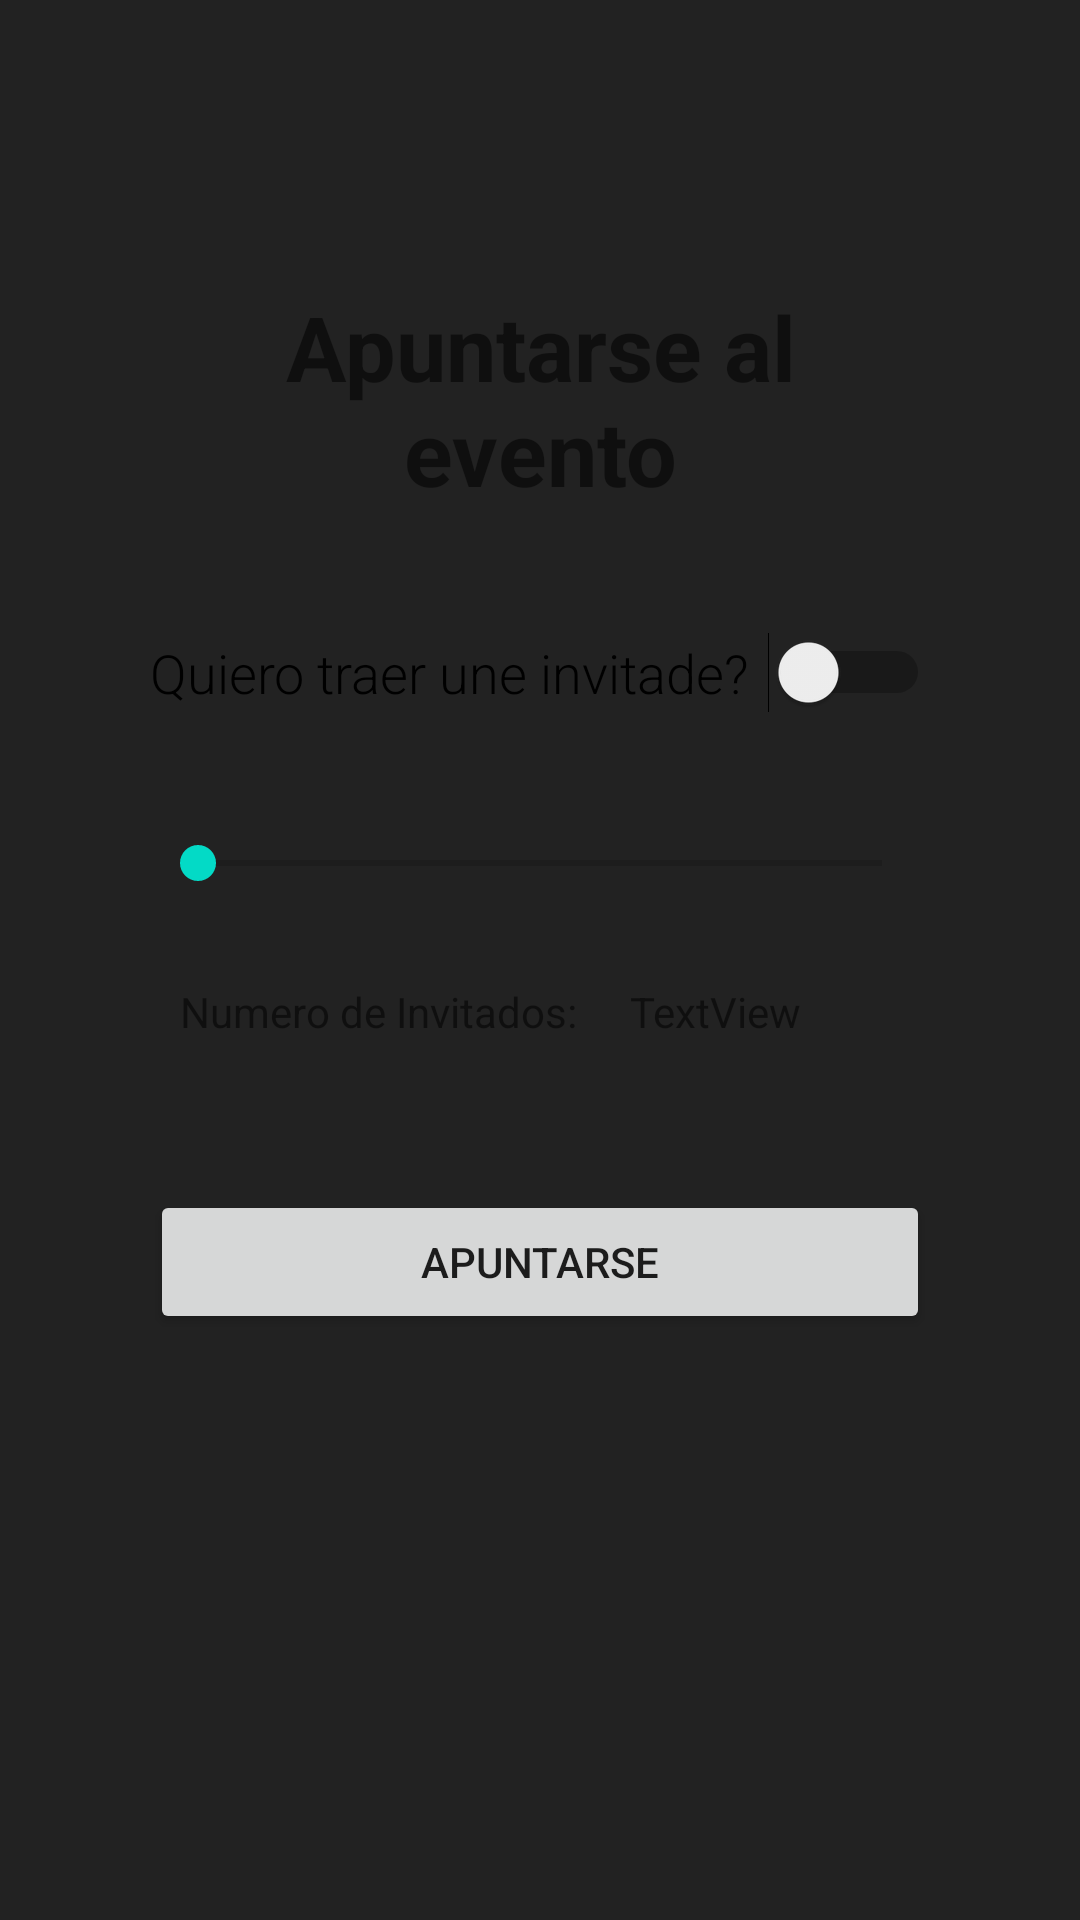

Write the Android layout XML for this screen, with the resource values it uses.
<!-- AndroidManifest.xml: application theme Estolo -->
<!-- res/layout/layout_apuntarse_fragment.xml -->
<?xml version="1.0" encoding="utf-8"?>
<LinearLayout xmlns:android="http://schemas.android.com/apk/res/android"
    xmlns:app="http://schemas.android.com/apk/res-auto"
    xmlns:tools="http://schemas.android.com/tools"
    android:id="@+id/LLFragmentApunt"
    android:layout_width="match_parent"
    android:layout_height="match_parent"
    android:background="#DD000000"
    android:gravity="center"
    android:orientation="vertical"
    android:visibility="visible">

    <LinearLayout
        android:id="@+id/LL2FragmentApuntarse"
        android:layout_width="match_parent"
        android:layout_height="wrap_content"
        android:layout_marginStart="50dp"
        android:layout_marginEnd="50dp"
        android:layout_marginBottom="100dp"
        android:orientation="vertical"
        android:visibility="visible">

        <TextView
            android:id="@+id/textView5"
            android:layout_width="match_parent"
            android:layout_height="wrap_content"
            android:gravity="center_horizontal"
            android:text="Apuntarse al evento"
            android:textSize="30sp"
            android:textStyle="bold" />

        <Switch
            android:id="@+id/switcgFragment"
            android:layout_width="match_parent"
            android:layout_height="wrap_content"
            android:layout_marginTop="40dp"
            android:text="Quiero traer une invitade?"
            android:textAppearance="@style/TextAppearance.AppCompat.Display4"
            android:textSize="18sp" />

        <androidx.appcompat.widget.AppCompatSeekBar
            android:id="@+id/NumeroDeInvitadosBarra"
            android:layout_width="match_parent"
            android:layout_height="40dp"
            android:layout_marginTop="30dp"
            android:max="6"
            android:progress="0"
            android:stepSize="1"
            android:valueFrom="0"
            android:valueTo="6" />

        <LinearLayout
            android:layout_width="match_parent"
            android:layout_height="wrap_content"
            android:layout_marginStart="10dp"
            android:layout_marginTop="20dp"
            android:orientation="horizontal">

            <TextView
                android:id="@+id/textView6"
                android:layout_width="0dp"
                android:layout_height="wrap_content"
                android:layout_weight="3"
                android:text="Numero de Invitados:"
                android:visibility="visible" />

            <TextView
                android:id="@+id/NumeroDeInv"
                android:layout_width="0dp"
                android:layout_height="wrap_content"
                android:layout_weight="2"
                android:text="TextView" />
        </LinearLayout>

        

        <Button
            android:id="@+id/BotonApuntarse"
            android:layout_width="match_parent"
            android:layout_height="wrap_content"
            android:layout_marginTop="50dp"
            android:text="Apuntarse" />

    </LinearLayout>


</LinearLayout>
<!-- resources referenced by this layout -->
<resources>
  <!-- drawable circuloconico: vector/xml drawable (drawable, 4839 chars, omitted) -->
  <style name="Estolo" parent="Theme.MaterialComponents.Light.NoActionBar">
          <item name="android:actionButtonStyle">@style/ActionButton</item>
          <item name="toolbarStyle"> @style/FormatoBarra</item>
          <item name="appBarLayoutStyle">@style/appbar</item>
  
  
      </style>
  <style name="ActionButton" parent="@android:style/Widget.ActionButton">
          <item name="android:drawable">@dimen/action_button_padding</item>
      </style>
  <style name="FormatoBarra" parent="Widget.MaterialComponents.Toolbar">
          <item name="android:titleTextColor" tools:targetApi="m">#FFFFFF</item>
  
      </style>
  <style name="appbar" parent="Widget.Design.AppBarLayout">
          <item name="android:background">@color/dogma2chrysallis_A100</item>
  
  
  
      </style>
  <dimen name="action_button_padding">5dp</dimen>
  <color name="dogma2chrysallis_A100">#c3ff9b</color>
</resources>
